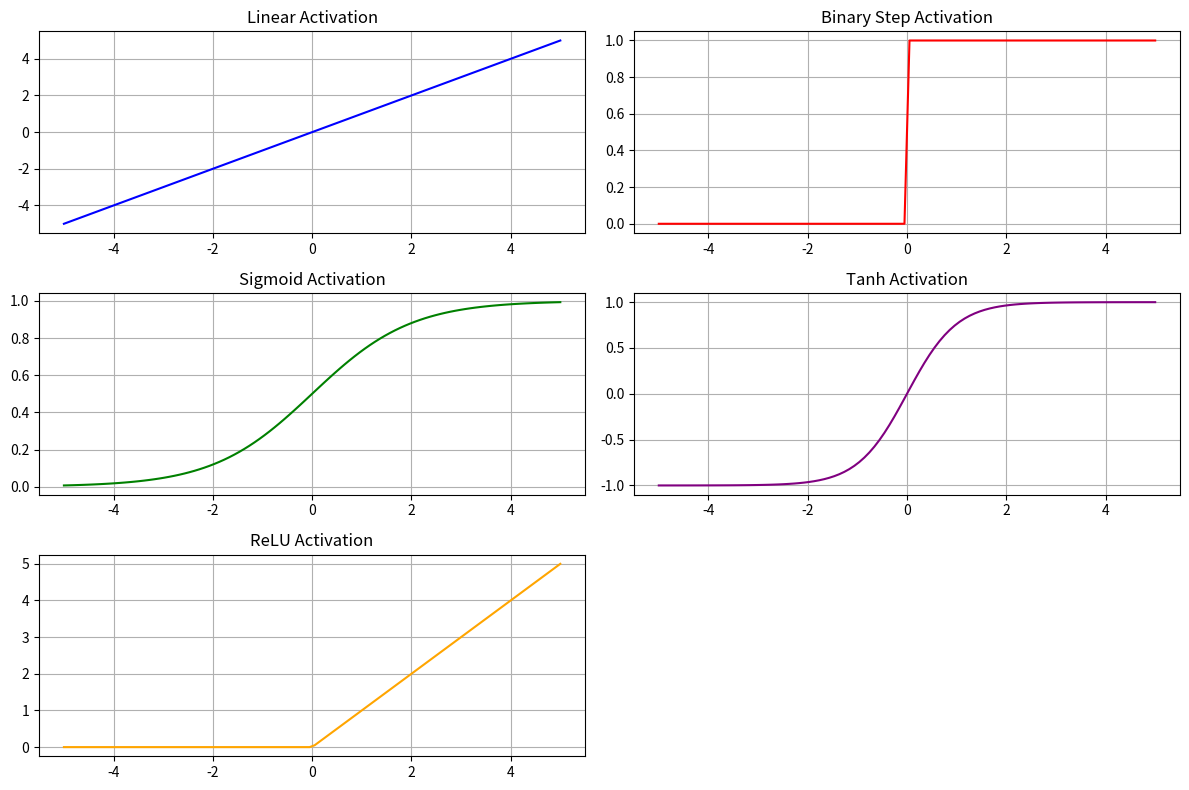

Python code for this plot:
import numpy as np
import matplotlib.pyplot as plt


x = np.linspace(-5, 5, 100)


linear = x
binary_step = np.where(x >= 0, 1, 0)
sigmoid = 1 / (1 + np.exp(-x))
tanh = np.tanh(x)
relu = np.maximum(0, x)


plt.figure(figsize=(12, 8))

# 1. Linear
plt.subplot(3, 2, 1)
plt.plot(x, linear, color='blue')
plt.title("Linear Activation")
plt.grid(True)

# 2. Binary Step
plt.subplot(3, 2, 2)
plt.plot(x, binary_step, color='red')
plt.title("Binary Step Activation")
plt.grid(True)

# 3. Sigmoid
plt.subplot(3, 2, 3)
plt.plot(x, sigmoid, color='green')
plt.title("Sigmoid Activation")
plt.grid(True)

# 4. Tanh
plt.subplot(3, 2, 4)
plt.plot(x, tanh, color='purple')
plt.title("Tanh Activation")
plt.grid(True)

# 5. ReLU
plt.subplot(3, 2, 5)
plt.plot(x, relu, color='orange')
plt.title("ReLU Activation")
plt.grid(True)

plt.tight_layout()
plt.show()


plt.tight_layout()
plt.show()


sample_input = np.array([-3, -1, 0, 1, 3])

print("Sample Input :", sample_input)

print("\nLinear:")
print(sample_input)

print("\nBinary Step:")
print(np.where(sample_input >= 0, 1, 0))

print("\nSigmoid:")
print(np.round(1 / (1 + np.exp(-sample_input)), 4))

print("\nTanh:")
print(np.round(np.tanh(sample_input), 4))

print("\nReLU:")
print(np.maximum(0, sample_input))
